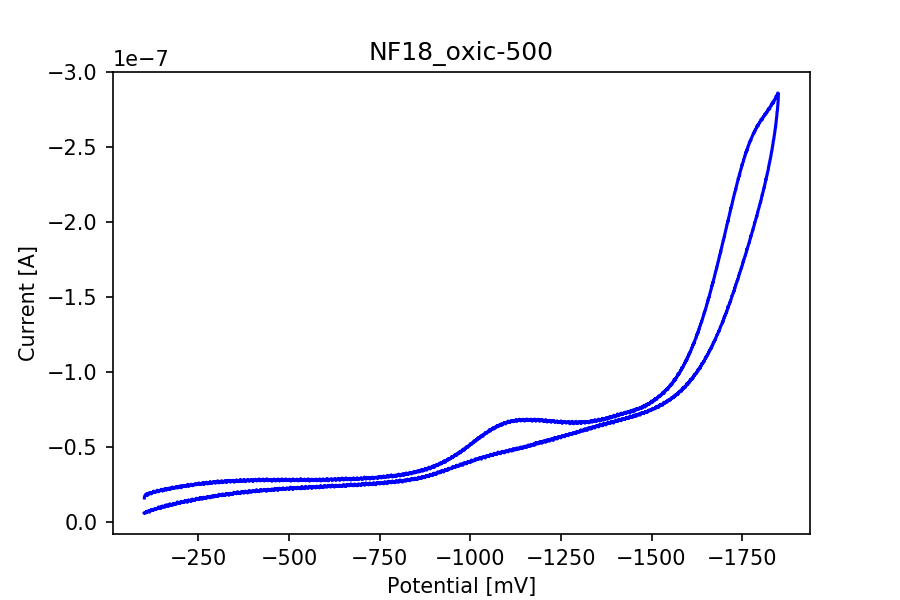

Data behind this chart, as committed beside it:
potential, current
-100.8, -1.6307832754592032e-08
-101.3, -1.7368000829378862e-08
-101.8, -1.7568272459698412e-08
-102.3, -1.7859937889568555e-08
-102.8, -1.7974378821179726e-08
-103.3, -1.8134914016912064e-08
-103.8, -1.804431494605322e-08
-104.3, -1.8335185647231617e-08
-104.8, -1.825173913459847e-08
-105.3, -1.8777849528533163e-08
-105.8, -1.8438500377158367e-08
-106.3, -1.8746060380863392e-08
-106.8, -1.8343132934149058e-08
-107.3, -1.8787386272834095e-08
-107.8, -1.8447242392767554e-08
-108.3, -1.8802486117977235e-08
-108.8, -1.8893879917527825e-08
-109.3, -1.7957689518653098e-08
-109.8, -1.8802486117977235e-08
-110.3, -1.9189518990856687e-08
-110.8, -1.867215061253118e-08
-111.3, -1.9202234649924593e-08
-111.8, -1.886129604116631e-08
-112.3, -1.944462690090659e-08
-112.8, -1.9099714648689585e-08
-113.3, -1.9189518990856687e-08
-113.8, -1.9060772942794116e-08
-114.3, -1.933972271359635e-08
-114.8, -1.9441447986139612e-08
-115.3, -1.9404095737627634e-08
-115.8, -1.9834043959861274e-08
-116.3, -1.9713245198716148e-08
-116.8, -1.9492310622411244e-08
-117.3, -1.9570988762893925e-08
-117.8, -1.9294423178166928e-08
-118.3, -1.967986659366289e-08
-118.8, -1.9749802718536383e-08
-119.3, -1.9663972019828003e-08
-119.8, -1.901865232213167e-08
-120.3, -1.9843580704162203e-08
-120.8, -1.9733908144701497e-08
-121.3, -1.9861064735380577e-08
-121.8, -1.9774439307980455e-08
-122.3, -1.9801460083499758e-08
-122.8, -1.9881727681365927e-08
-123.3, -2.013604086272409e-08
-123.8, -1.9965174193999076e-08
-124.3, -1.9960405821848608e-08
-124.8, -1.9965968922690818e-08
-125.3, -2.0305318074065614e-08
-125.8, -1.9965174193999076e-08
-126.3, -2.0845733584451706e-08
-126.8, -2.0135246134032343e-08
-127.3, -2.0288628771538986e-08
-127.8, -2.0338696679118873e-08
-128.3, -2.034584923734457e-08
-128.8, -2.048969513055028e-08
-129.3, -2.0199619158063627e-08
-129.8, -2.000411589989454e-08
-130.3, -2.0335517764351897e-08
... 6,942 more rows
